Run: headless pygame with SDL's dummy video driver; simulated clock (each Clock.tick advances the game by its frame time, no real sleeping); random seed 0; keys injected as events and as key.get_pressed() state; no mouse input.
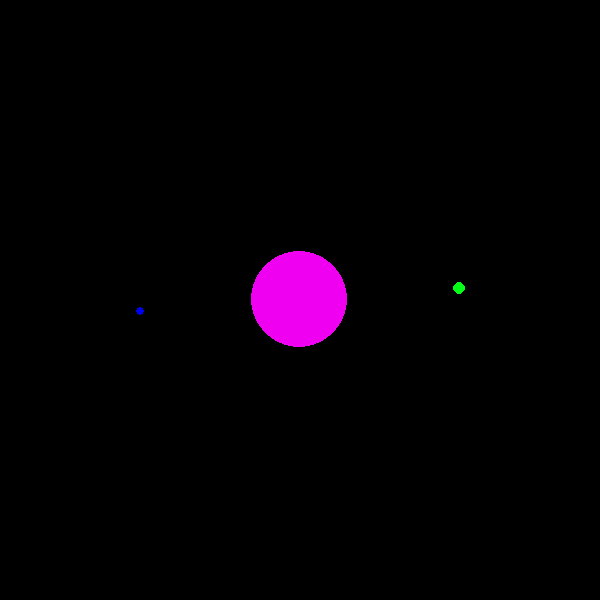
Frame 1 of 4 · flips 1–60 · no input
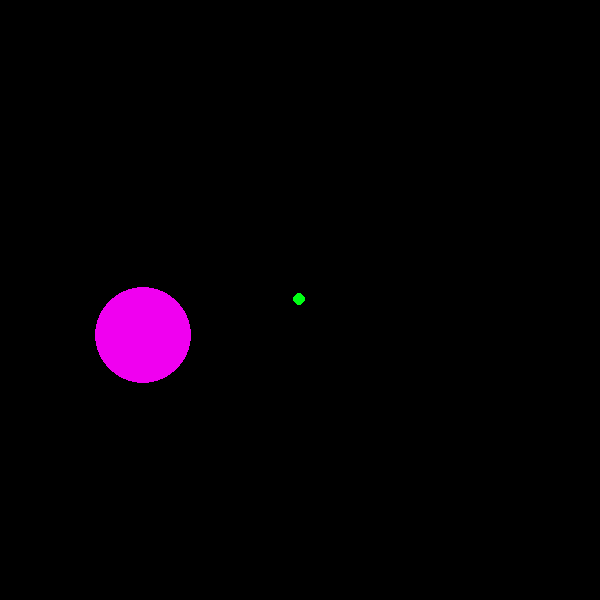
Frame 2 of 4 · flips 61–180 · tapped SPACE, RETURN · held RIGHT (→), D
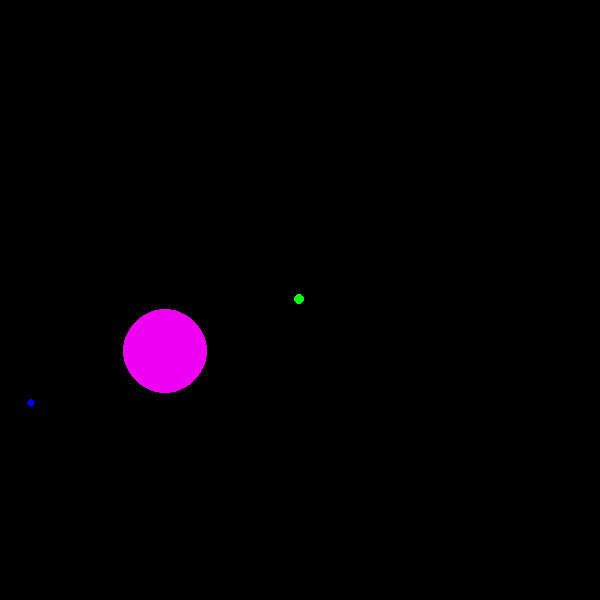
Frame 3 of 4 · flips 181–300 · held DOWN (↓), S
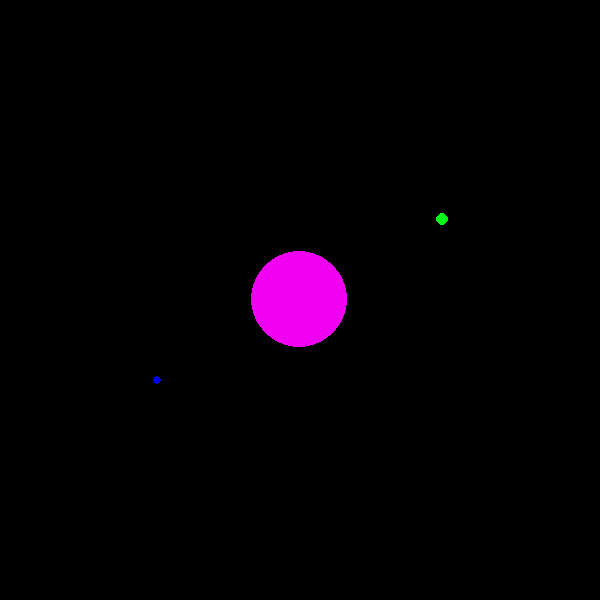
Frame 4 of 4 · flips 301–420 · held LEFT (←), A, UP (↑), W

The pygame program that drew these frames:

# Added Planet colors and advanced physics
import math
import pygame

ConstG = 0.02

SimSpeed = 1

pygame.init()

WindowSize = 600

window = pygame.display.set_mode((WindowSize, WindowSize))
pygame.display.set_caption("Planets")

Following = 2

Centered = 1

Cam = {
    "X" : 0,
    "Y": 0,
    "Z": 0.2
    }
class Planet:
    def __init__(self, Name, X, Y, Size, Mass, VX, VY, Color):
        self.Name = Name
        self.X = X
        self.Y = Y
        self.Size = Size
        self.Mass = Mass
        self.VX = VX
        self.VY = VY
        self.Color = Color

PlanetsROM = [
    ["Earth", 1600, 0, 30, 16, 0, -1, (0,255,20)],
    ["Arth", 0, 0, 24, 16, 0, 1, (0,0,240)],
    ["Berth", 800, 0, 240, 2000, 0, 0, (240,0,240)],
    ]

Planets = []

def Render():
    window.fill((0, 0, 0))    
    for i in Planets:
        pygame.draw.circle(window, i.Color, ((i.X*Cam["Z"] - Cam["X"]*Cam["Z"])+WindowSize/2, (i.Y*Cam["Z"] - Cam["Y"]*Cam["Z"])+WindowSize/2), max(i.Size * Cam["Z"], 1))

    pygame.display.flip()

def CalcNewPos():
    for i in Planets:
        i.X = i.X + i.VX
        i.Y = i.Y + i.VY
        PosVec = pygame.Vector2(i.X, i.Y)
        for j in Planets:
            if j != i:
                OtherVec = pygame.Vector2(j.X, j.Y)
                AddForce = PosVec.move_towards(OtherVec, SimSpeed*ConstG*((j.Mass*i.Mass)/(math.dist(PosVec,OtherVec)*math.dist(PosVec,OtherVec))))
                i.VX = i.VX + AddForce[0] - PosVec[0]    
                i.VY = i.VY + AddForce[1] - PosVec[1]
def Init():
    for i in PlanetsROM:
        i[0] = Planet("{0}".format(i[0]), i[1], i[2], i[3], i[4], i[5], i[6], i[7])
        Planets.append(i[0])
    Render()    

Init()



running = True

window.fill((0, 0, 0)) 

while running == True:
    for event in pygame.event.get():
        
        # Check if the event is QUIT, then set running to false
        if event.type == pygame.QUIT:
            running = False
        if event.type == pygame.KEYDOWN:
            if event.key == pygame.K_a:
                Following -=1
            if event.key == pygame.K_d:
                Following +=1
            if event.key == pygame.K_c:
                Centered *= -1
            if Following > len(Planets)-1:
                Following = 0
            if Following < 0:
                Following = len(Planets)-1
    keys = pygame.key.get_pressed()
    if keys[pygame.K_LEFT]:
        Cam["X"] -= 1/Cam["Z"]
    if keys[pygame.K_RIGHT]:
        Cam["X"] += 1/Cam["Z"]
    if keys[pygame.K_UP]:
        Cam["Y"] -= 1/Cam["Z"]
    if keys[pygame.K_DOWN]:
        Cam["Y"] += 1/Cam["Z"]
    if keys[pygame.K_s]:
        Cam["Z"] *= 0.999
    if keys[pygame.K_w]:
        Cam["Z"] /= 0.999
#    if keys[pygame.K_e]:


    if Centered == 1:
        Cam["X"] = Planets[Following].X
        Cam["Y"] = Planets[Following].Y

    CalcNewPos()
    Render()
    pygame.time.wait(1)


















pygame.display.quit()
